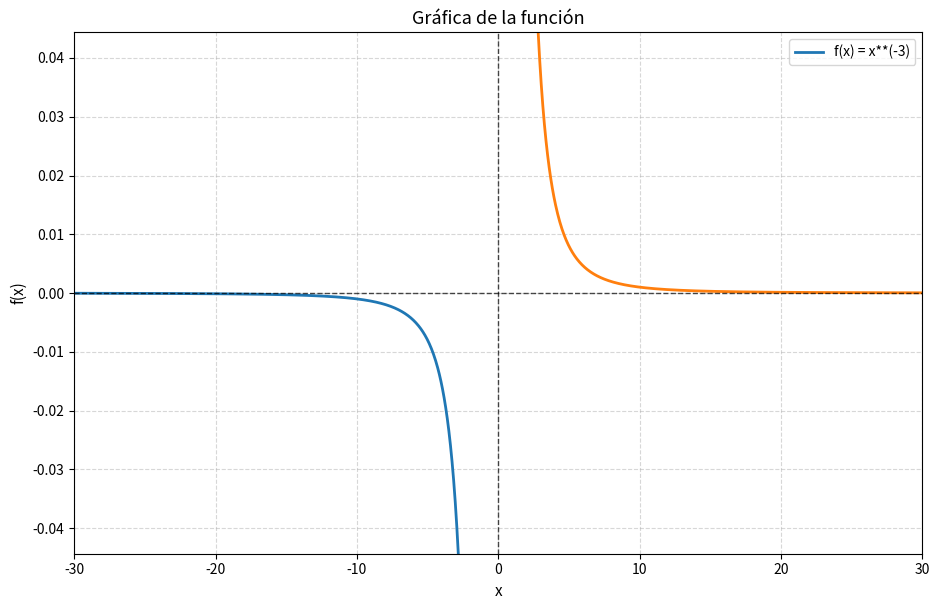
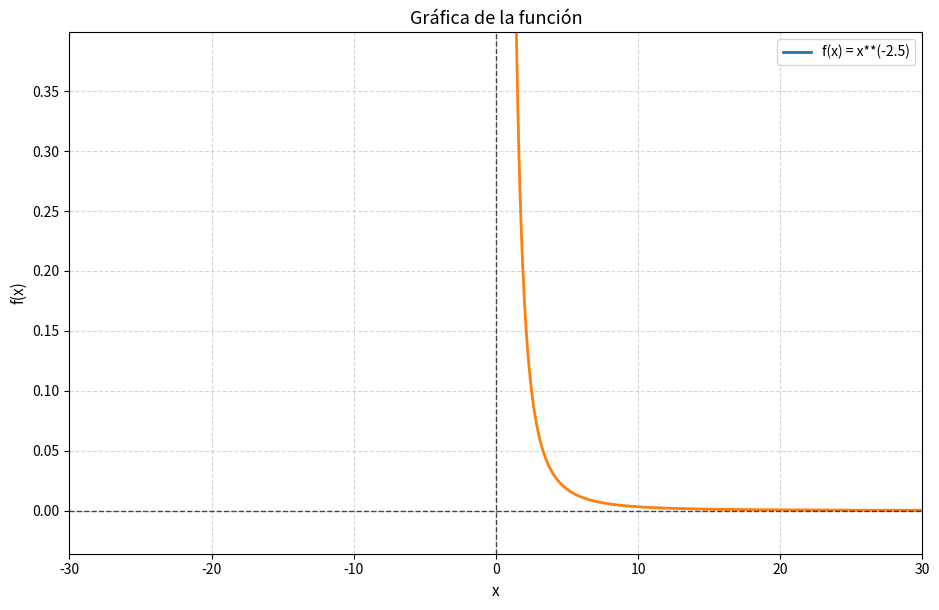
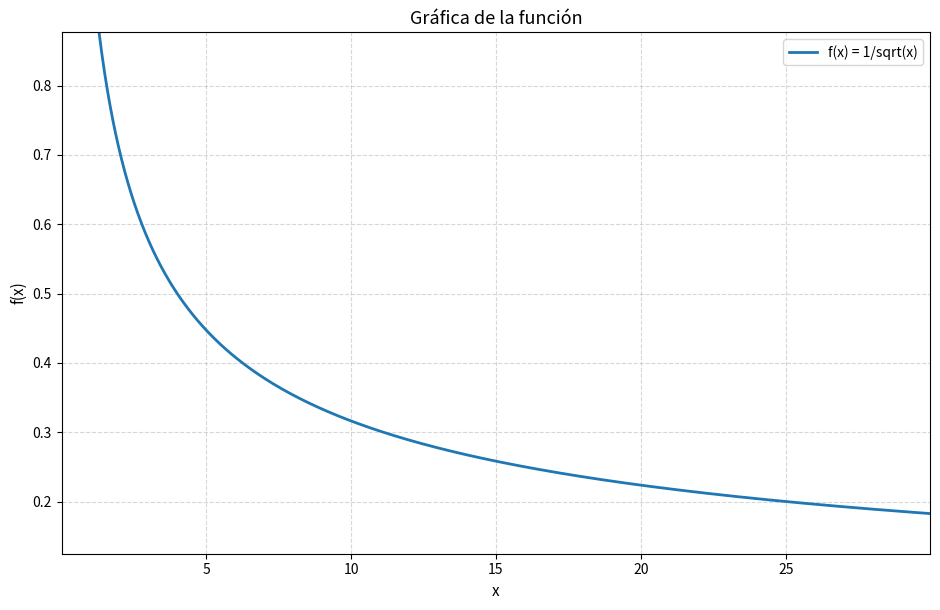
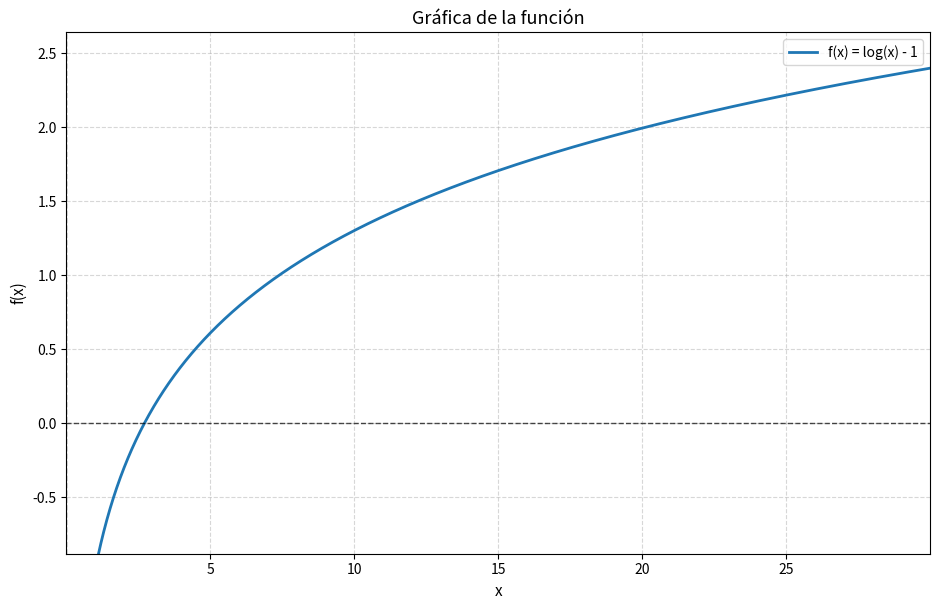
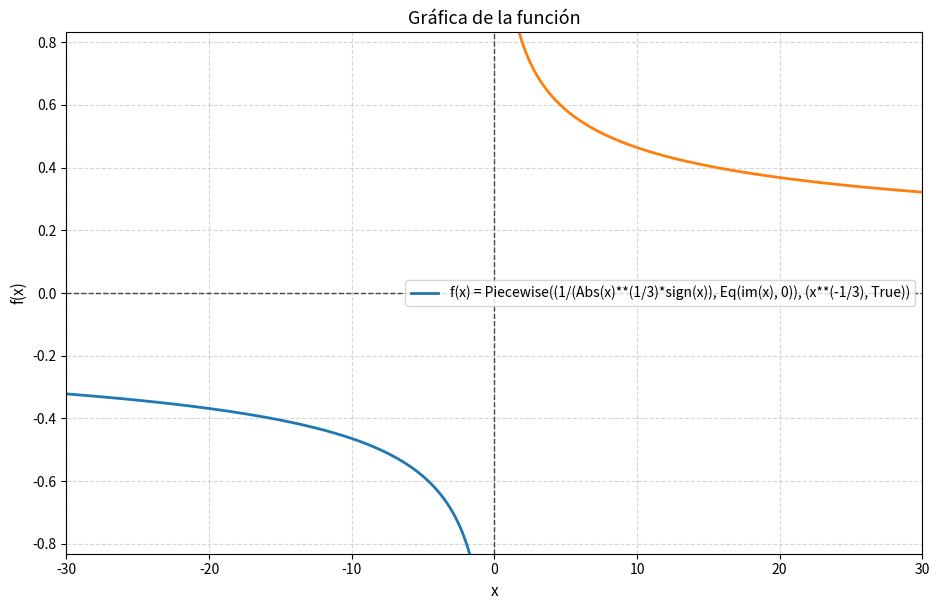

The matplotlib source for these figures, in order: (Note: this script raises an exception after producing the figures.)
import numpy as np
import matplotlib.pyplot as plt
import sympy as sp
import re

# ==============================
# Limpieza y parsing seguro
# ==============================
def limpiar_ecuacion(ecuacion_str: str) -> str:
    """
    Normaliza lo mínimo para SymPy y corrige ambigüedades en exponentes:
    - Elimina '=0' al final si existe.
    - ^ -> ** (potencias).
    - √x -> sqrt(x) y '÷' -> '/'.
    - **1/3, **-1/2 -> **(1/3), **(-1/2)  (evita (x**-1)/2)
    - **-2.5 -> **(-2.5)  (envuelve exponentes negativos simples)
    """
    s = ecuacion_str.strip()
    s = re.sub(r'\s*=+\s*0\s*$', '', s)
    s = s.replace('^', '**')
    s = re.sub(r'√\s*([a-zA-Z0-9_.]+)', r'sqrt(\1)', s)  # √x -> sqrt(x)
    s = s.replace('√(', 'sqrt(')
    s = s.replace('÷', '/')

    # Agrupar fracciones en exponentes: **1/3, **-1/2 -> **(1/3), **(-1/2)
    s = re.sub(r'\*\*\s*([+-]?\d+)\s*/\s*([+-]?\d+)', r'**(\1/\2)', s)
    # Envolver exponentes negativos decimales o enteros: **-2.5 -> **(-2.5), **-3 -> **(-3)
    s = re.sub(r'\*\*\s*-\s*(\d+(?:\.\d+)?)', r'**(-\1)', s)

    return s

def pasar_funcion_a_callable(ecuacion_str: str):
    """
    Convierte la ecuación a f(x) 'numpy-safe'.
    Acepta: ln/log (natural), sin/cos/tan, sqrt, root, etc.
    Usa smoke test con array en 0.0 para evitar ZeroDivisionError.
    """
    x = sp.symbols('x')

    def _root_real_or_pow(a, n):
        """
        Maneja root(a,n):
        - n impar -> real_root(a,n) (permite a<0)
        - n par   -> a**(1/n) (rama principal)
        - n negativo -> 1/root(a,|n|)
        - n no entero literal -> a**(1/n)
        """
        try:
            n_int = int(n)
            if n_int == 0:
                raise ValueError("root(a, 0) no está definido.")
            if n_int < 0:
                n_pos = -n_int
                return 1 / (_root_real_or_pow(a, n_pos))
            if n_int % 2 == 1:
                return sp.real_root(a, n_int)
            return a**sp.Rational(1, n_int)
        except Exception:
            return a**(sp.Rational(1, n))

    local_dict = {
        'x': x,
        'e': sp.E, 'E': sp.E,
        'ln': sp.log,       # log natural
        'log': sp.log,      # natural si lo usan
        'root': _root_real_or_pow,
        'cbrt': lambda a: sp.real_root(a, 3),
        'sen': sp.sin,      # alias ES
        'tg': sp.tan,
        'sqrt': sp.sqrt,
    }

    ecuacion_normalizada = limpiar_ecuacion(ecuacion_str) if isinstance(ecuacion_str, str) else ecuacion_str
    expr = sp.sympify(ecuacion_normalizada, locals=local_dict)
    f = sp.lambdify(x, expr, modules=['numpy'])

    # Smoke test robusto: con array en 0.0 numpy devuelve inf/NaN, no levanta excepción
    try:
        _ = f(np.array([0.0]))
    except ZeroDivisionError:
        pass

    return f, str(expr)

# ==============================
# Utilidades numéricas/gráficas
# ==============================
def _limpiar_y(y: np.ndarray) -> np.ndarray:
    """Convierte complejos/infinitos en NaN y se queda con parte real."""
    y = np.array(y, dtype=np.complex128)
    y = np.where(np.abs(y.imag) > 1e-12, np.nan, y.real)
    y = np.where(~np.isfinite(y), np.nan, y)
    return y

def _ajustar_limites_y(y: np.ndarray, margen=0.1):
    """
    Limita el eje Y con percentiles (5–95) para evitar que una asíntota
    arruine la escala. Si todo es NaN, usa (-1,1).
    """
    yv = y[np.isfinite(y)]
    if yv.size == 0:
        return (-1, 1)
    p5, p95 = np.percentile(yv, [5, 95])
    if p5 == p95:
        p5 -= 1
        p95 += 1
    r = p95 - p5
    return (p5 - margen*r, p95 + margen*r)

def _elegir_rango_x(expr_str: str, preferencia=None, ampliar: float = 1.0, simetrico: float | None = None):
    """
    Heurística del rango X:
      1) preferencia=(xmin, xmax)
      2) simetrico -> [-simetrico, simetrico]
      3) si contiene log/sqrt/ln -> [0.01, 10], si no -> [-10, 10]
      4) aplica 'ampliar' (>1 escala el ancho)
    """
    if preferencia and len(preferencia) == 2:
        return float(preferencia[0]), float(preferencia[1])

    s = expr_str.lower()

    if simetrico is not None:
        R = float(simetrico)
        return -R, R

    if ("log" in s) or ("sqrt" in s) or ("ln" in s):
        xmin, xmax = 0.01, 10.0
    else:
        xmin, xmax = -10.0, 10.0

    ampliar = float(ampliar) if ampliar else 1.0
    if ampliar <= 0:
        ampliar = 1.0

    if xmin > 0:  # dominio positivo (log/sqrt)
        ancho = (xmax - xmin) * ampliar
        xmax = xmin + ancho
    else:
        centro = 0.5 * (xmin + xmax)
        semi = 0.5 * (xmax - xmin) * ampliar
        xmin, xmax = centro - semi, centro + semi

    return xmin, xmax

# ==============================
# Gráfica clara (solo función)
# ==============================
def inicio_grafica(ecuacion: str, rango_x=None, puntos=1600, titulo=None, ampliar: float = 1.0, simetrico: float | None = None):
    """
    Dibuja f(x) con:
      - Ejes X/Y marcados.
      - Manejo de discontinuidades (sin unir a través de NaN).
      - Escalado robusto del eje Y.
      - Evita evaluar exactamente en x=0 cuando hay potencias negativas.
    """
    f, expr_str = pasar_funcion_a_callable(ecuacion)
    x_min, x_max = _elegir_rango_x(expr_str, preferencia=rango_x, ampliar=ampliar, simetrico=simetrico)

    # Muestreo seguro con máscara de errores numéricos
    def muestrear_segmento(a, b, n):
        xx = np.linspace(a, b, int(max(2, n)))
        with np.errstate(divide='ignore', invalid='ignore', over='ignore'):
            yy = _limpiar_y(f(xx))
        return xx, yy

    puntos = int(puntos)
    eps = 1e-9  # hueco mínimo alrededor de 0

    plt.figure(figsize=(9.5, 6.2))

    if x_min < 0 < x_max:
        # Partimos en dos para no evaluar x=0 con exponentes negativos
        n1 = max(2, puntos // 2)
        n2 = max(2, puntos - n1)
        x1, y1 = muestrear_segmento(x_min, -eps, n1)
        x2, y2 = muestrear_segmento(eps,  x_max, n2)
        plt.plot(x1, np.ma.masked_invalid(y1), linewidth=2, label=f"f(x) = {expr_str}")
        plt.plot(x2, np.ma.masked_invalid(y2), linewidth=2)
        y_all = np.concatenate([y1, y2])
    else:
        x, y = muestrear_segmento(x_min, x_max, puntos)
        plt.plot(x, np.ma.masked_invalid(y), linewidth=2, label=f"f(x) = {expr_str}")
        y_all = y

    # Ejes
    plt.axhline(0, color='black', linewidth=1, linestyle='--', alpha=0.7)
    plt.axvline(0, color='black', linewidth=1, linestyle='--', alpha=0.7)

    # Límites Y robustos
    ymin, ymax = _ajustar_limites_y(y_all)
    plt.ylim(ymin, ymax)
    plt.xlim(x_min, x_max)

    # Estética limpia
    plt.grid(True, linestyle='--', alpha=0.5)
    plt.xlabel("x", fontsize=11)
    plt.ylabel("f(x)", fontsize=11)
    plt.title(titulo or "Gráfica de la función", fontsize=13)
    plt.legend(loc="best")
    plt.tight_layout()
    plt.show()

# ==============================
# PRUEBAS RÁPIDAS
# ==============================
if __name__ == "__main__":
    pruebas = [
        "x^-3",
        "x**-2.5",
        "x**-1/2",        # se normaliza a x**(-1/2)
        "ln(x) - 1",
        "root(x, -3)",    # recíproco de cúbica
        "root(-8, 3)",    # -2
    ]
    for s in pruebas:
        print("Graficando:", s)
        inicio_grafica(s, ampliar=3)
